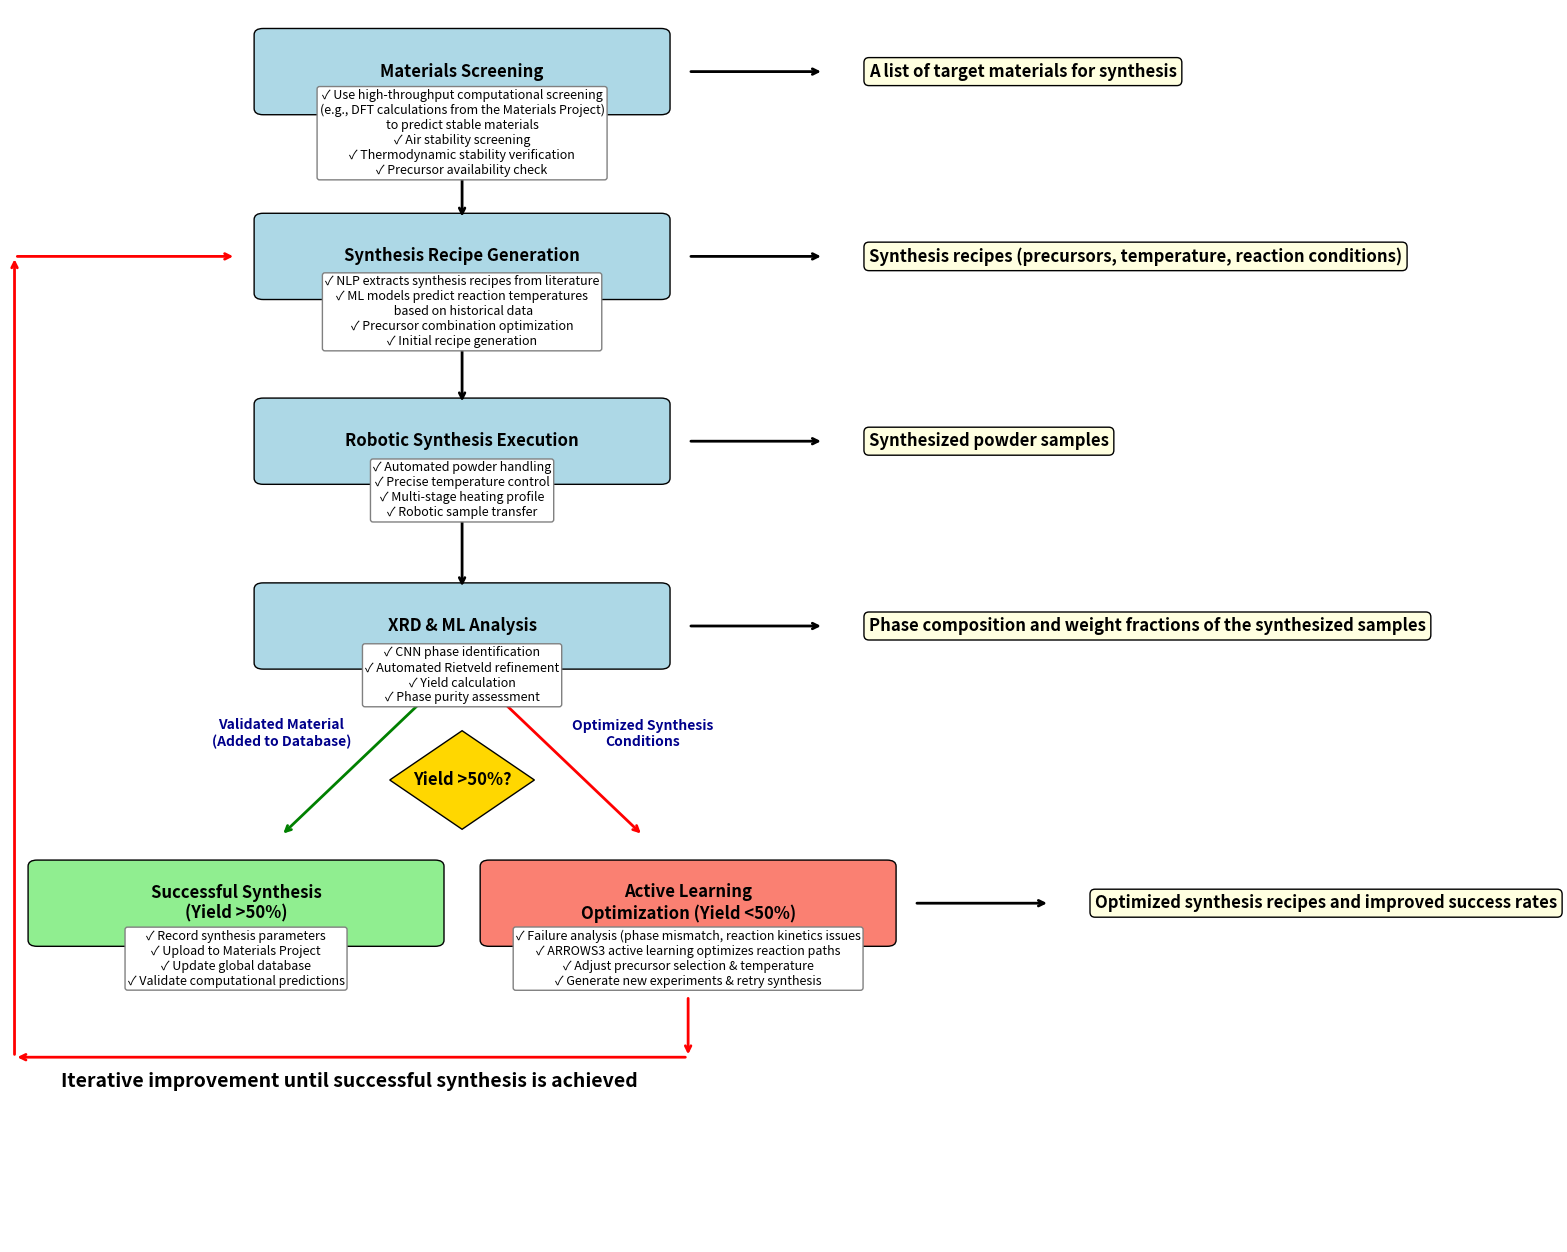

This figure's Python source:
# -*- coding: utf-8 -*-
"""
Created on Sat Mar  8 19:15:38 2025

[redacted]
"""

import matplotlib.pyplot as plt
import matplotlib.patches as mpatches

# Create detailed flowchart with dual paths after XRD analysis
fig, ax = plt.subplots(figsize=(14, 16))
ax.set_xlim(0, 12)
ax.set_ylim(-2, 18)
ax.axis("off")

# Define process steps (excluding Feedback & Iteration)
steps = [
    (5, 17, "Materials Screening"),
    (5, 14, "Synthesis Recipe Generation"),
    (5, 11, "Robotic Synthesis Execution"),
    (5, 8, "XRD & ML Analysis"),
    (2.5, 3.5, "Successful Synthesis\n(Yield >50%)"),  # Left branch
    (7.5, 3.5, "Active Learning\nOptimization (Yield <50%)")       # Right branch
]

# Draw process boxes with different colors
colors = ["lightblue", "lightblue", "lightblue", "lightblue", "lightgreen", "salmon"]
for i, (x, y, text) in enumerate(steps):
    rect = mpatches.FancyBboxPatch(
        (x - 2.2, y - 0.6), 4.4, 1.2, boxstyle="round,pad=0.1", 
        edgecolor="black", facecolor=colors[i]
    )
    ax.add_patch(rect)
    ax.text(x, y, text, ha="center", va="center", fontsize=12, fontweight="bold")

# Draw main vertical arrows
for i in range(3):  # Only connect first three steps
    x1, y1, _ = steps[i]
    x2, y2, _ = steps[i+1]
    ax.annotate(
        "", xy=(x2, y2 + 0.6), xytext=(x1, y1 - 0.6),
        arrowprops=dict(arrowstyle="->", lw=2, color="black")
    )

# Draw dual paths after XRD Analysis
x_origin, y_origin = 5, 8
# Left branch (success)
ax.annotate("", xy=(3, 4.6), xytext=(5, 7.4),
            arrowprops=dict(arrowstyle="->", lw=2, color="green"))
# Right branch (active learning)
ax.annotate("", xy=(7, 4.6), xytext=(5, 7.4),
            arrowprops=dict(arrowstyle="->", lw=2, color="red"))

# Add decision diamond
decision = mpatches.Polygon(
    [(5, 6.3), (5.8, 5.5), (5, 4.7), (4.2, 5.5)],  
    closed=True, facecolor="gold", edgecolor="black"
)
ax.add_patch(decision)
ax.text(5, 5.5, "Yield >50%?", ha="center", va="center", fontsize=12, fontweight="bold")

# Add detailed descriptions
details = {
    (5, 16): "✓ Use high-throughput computational screening\n"
             "(e.g., DFT calculations from the Materials Project)\n"
             "to predict stable materials\n"
             "✓ Air stability screening\n"
             "✓ Thermodynamic stability verification\n"
             "✓ Precursor availability check",
    
    (5, 13.1): "✓ NLP extracts synthesis recipes from literature\n"
             "✓ ML models predict reaction temperatures\n based on historical data\n"
             "✓ Precursor combination optimization\n"
             "✓ Initial recipe generation",
    
    (5, 10.2): "✓ Automated powder handling\n"
             "✓ Precise temperature control\n"
             "✓ Multi-stage heating profile\n"
             "✓ Robotic sample transfer",
    
    (5, 7.2): "✓ CNN phase identification\n"
            "✓ Automated Rietveld refinement\n"
            "✓ Yield calculation\n"
            "✓ Phase purity assessment",
    
    (2.5, 2.6): "✓ Record synthesis parameters\n"
           "✓ Upload to Materials Project\n"
           "✓ Update global database\n"
           "✓ Validate computational predictions",
    
    (7.5, 2.6): "✓ Failure analysis (phase mismatch, reaction kinetics issues\n"
           "✓ ARROWS3 active learning optimizes reaction paths\n"
           "✓ Adjust precursor selection & temperature\n"
           "✓ Generate new experiments & retry synthesis"
}

for (x, y), text in details.items():
    ax.text(x, y, text, ha="center", va="center", fontsize=9, 
            bbox=dict(facecolor="white", edgecolor="gray", boxstyle="round,pad=0.2"))

# Add output arrows and labels for each section
output_labels = {
    (5, 17): "A list of target materials for synthesis",
    (5, 14): "Synthesis recipes (precursors, temperature, reaction conditions)",
    (5, 11): "Synthesized powder samples",
    (5, 8): "Phase composition and weight fractions of the synthesized samples",
    (7.5, 3.5): "Optimized synthesis recipes and improved success rates"
}

# Draw arrows to outputs and the word "Output" on the arrows (correct direction and adjust size/length)
for (x, y), label in output_labels.items():
    # Adjust the arrow start and end positions to move them more to the right
    ax.annotate(
        "", xy=(x + 4.0, y), xytext=(x + 2.5, y),  # Move arrow further to the right
        arrowprops=dict(arrowstyle="->", lw=2, color="black")
    )
    # Place label to the right of the arrow
    ax.text(x + 4.5, y, label, ha="left", va="center", fontsize=12, fontweight="bold", bbox=dict(facecolor="lightyellow", edgecolor="black", boxstyle="round,pad=0.3"))  # Lighter color for output boxes

# Add output labels
output_labels = {
    (3, 4): "Validated Material\n(Added to Database)",
    (7, 4): "Optimized Synthesis\nConditions"
}

for (x, y), text in output_labels.items():
    ax.text(x, y + 2, text, ha="center", va="bottom", fontsize=10, 
            fontweight="bold", color="darkblue")

arrow_path = [
    (7.5, 2),  # Starting point (bottom of the active learning box)
    (7.5, 1),  # Slightly shorter downward movement
    (0.05, 1),  # Shorter leftward movement
    (0.05, 14),  # Move up slightly
    (2.5, 14)     # Final adjustment to point towards the left side of "Synthesis Recipe Generation"
]

# Plot the path with straight lines and one arrow
for i in range(len(arrow_path) - 1):
    x_start, y_start = arrow_path[i]
    x_end, y_end = arrow_path[i+1]
    ax.annotate(
        "", xy=(x_end, y_end), xytext=(x_start, y_start),
        arrowprops=dict(arrowstyle="->", lw=2, color="red")
    )

text_position = (3.75, 0.6)  # Positioning the text below the arrow
ax.text(text_position[0], text_position[1], 
        "Iterative improvement until successful synthesis is achieved", 
        ha="center", va="center", fontsize=14, fontweight="bold", color="black") 

plt.show()
